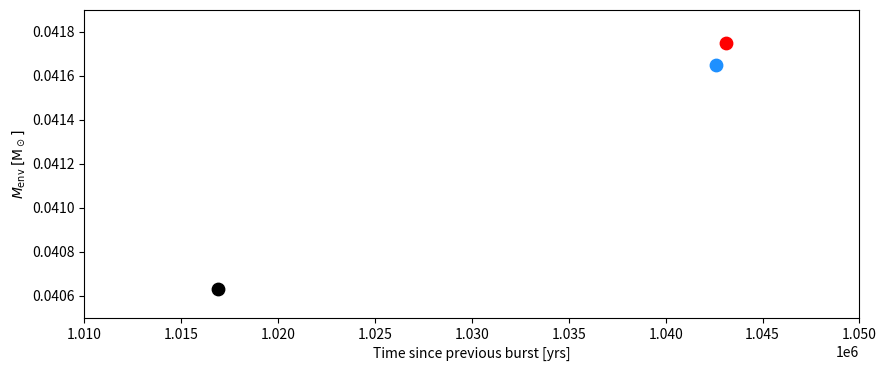

The matplotlib source for this figure:
import numpy as np
import matplotlib.pyplot as plt


[bursttime_a,He_env_mass_a] = [1.0169e6,4.063e-2]  # NACRE
[bursttime_b,He_env_mass_b] = [1.0426e6,4.165e-2]  # HHR
[bursttime_c,He_env_mass_c] = [1.0161e6,4.061e-2]  # HYBRID NO DIP
[bursttime_d,He_env_mass_d] = [1.0431e6,4.175e-2]  # HYBRID DIP


plt.scatter(bursttime_a,He_env_mass_a,marker='o',s=80,facecolors='black') # NACRE
plt.scatter(bursttime_b,He_env_mass_b,marker='o',s=80,facecolors='dodgerblue') # HHR

#plt.scatter(bursttime_c,He_env_mass_c,marker='o',s=80,facecolors='red') # HYBRID NO DIP
plt.scatter(bursttime_d,He_env_mass_d,marker='o',s=80,facecolors='red') # HYBRID DIP


plt.xlabel('Time since previous burst [yrs]')
#plt.xscale('log')

plt.ylabel('$M_\mathrm{env}$ $[\mathrm{M}_\odot]$')
#plt.yscale('log')

#plt.legend(loc=4)
plt.xlim([1.01e6,1.05e6])
plt.ylim([4.05e-2,4.19e-2])

fig = plt.gcf()
fig.set_size_inches(10.00, 4.00)

plt.show()

